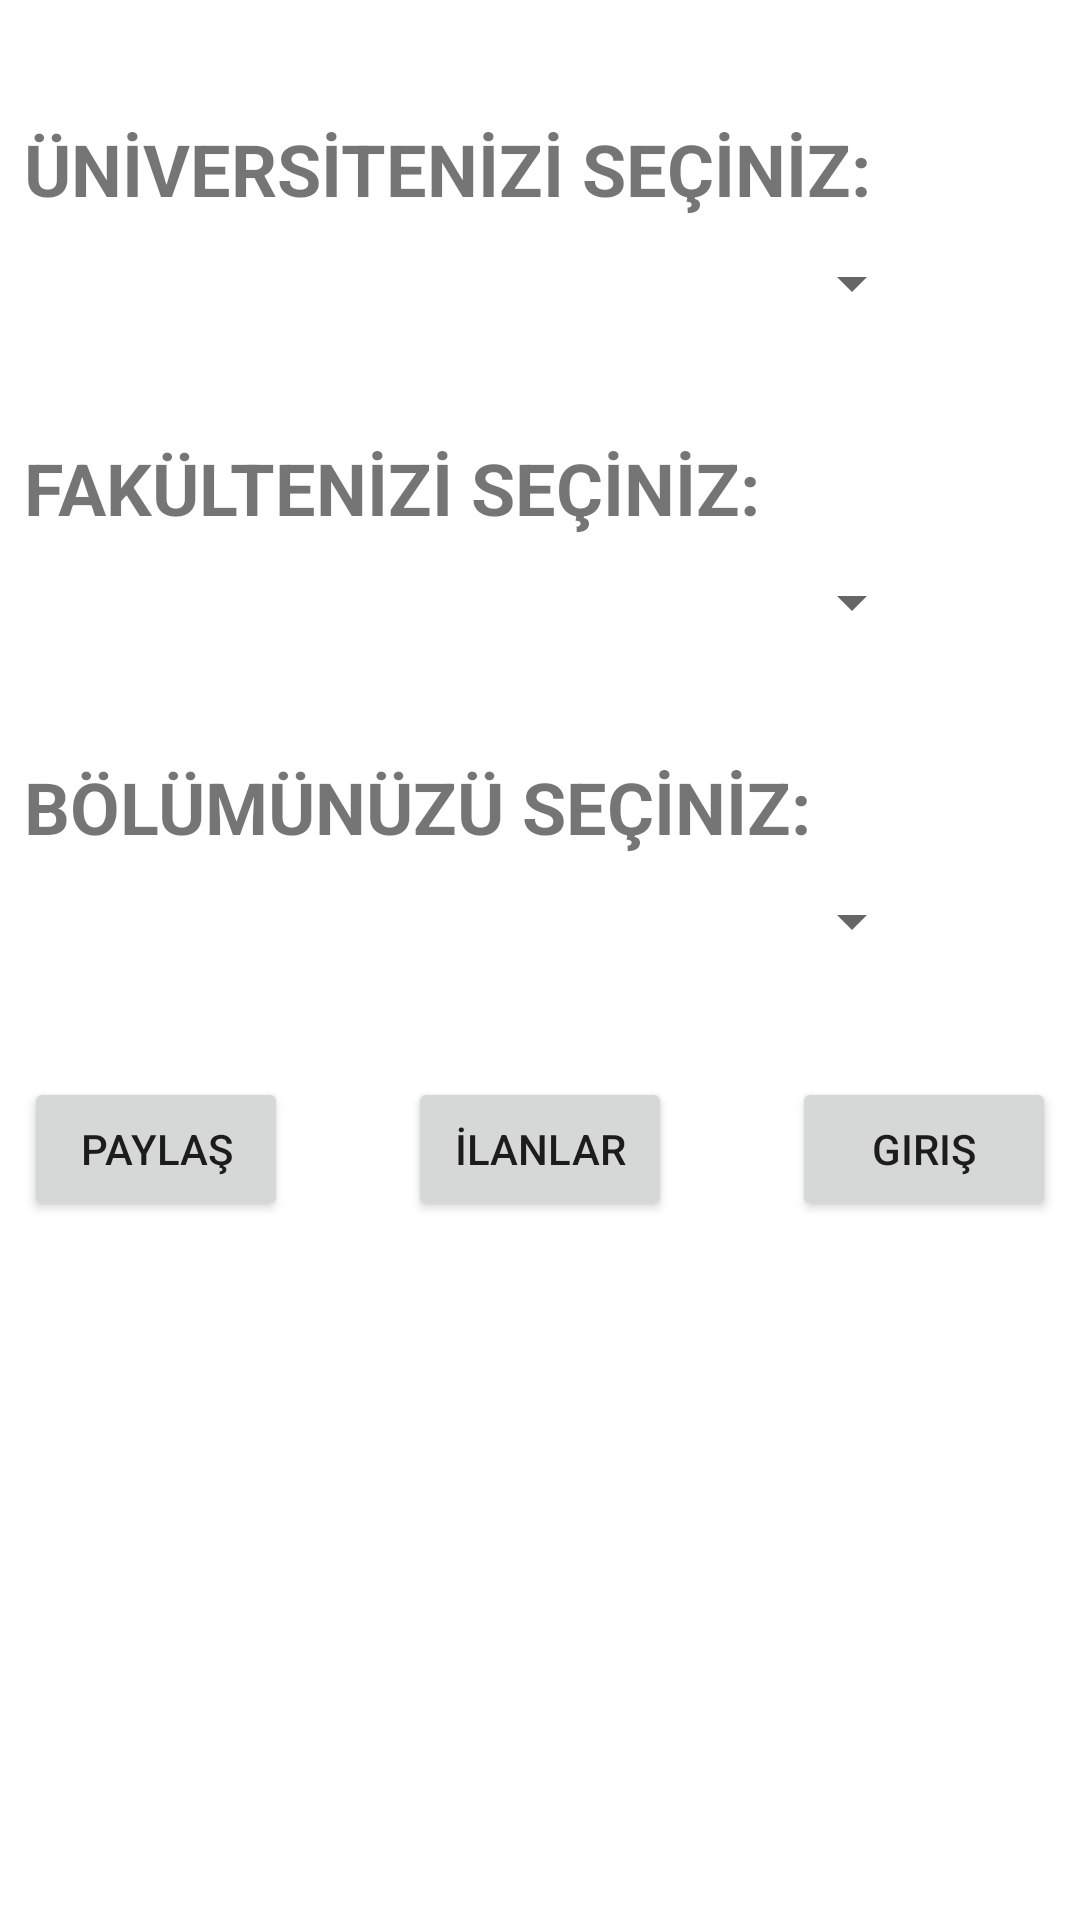

Layout XML and referenced resources for this Android screen:
<!-- AndroidManifest.xml: application theme Theme.ViFi -->
<!-- res/layout/activity_main.xml -->
<?xml version="1.0" encoding="utf-8"?>
<androidx.constraintlayout.widget.ConstraintLayout xmlns:android="http://schemas.android.com/apk/res/android"
    xmlns:app="http://schemas.android.com/apk/res-auto"
    xmlns:tools="http://schemas.android.com/tools"
    android:layout_width="match_parent"
    android:layout_height="match_parent"
    tools:context=".MainActivity">

    <TextView
        android:id="@+id/textView"
        android:layout_width="300dp"
        android:layout_height="wrap_content"
        android:layout_marginStart="8dp"
        android:layout_marginLeft="8dp"
        android:layout_marginTop="40dp"
        android:layout_marginEnd="8dp"
        android:layout_marginRight="8dp"
        android:text="ÜNİVERSİTENİZİ SEÇİNİZ:"
        android:textSize="24sp"
        android:textStyle="bold"
        app:layout_constraintEnd_toEndOf="parent"
        app:layout_constraintHorizontal_bias="0.0"
        app:layout_constraintStart_toStartOf="parent"
        app:layout_constraintTop_toTopOf="parent" />

    <Spinner
        android:id="@+id/spinnerUni"
        android:layout_width="300dp"
        android:layout_height="wrap_content"
        android:layout_marginStart="8dp"
        android:layout_marginLeft="8dp"
        android:layout_marginTop="10dp"
        android:layout_marginEnd="16dp"
        android:layout_marginRight="16dp"
        app:layout_constraintEnd_toEndOf="parent"
        app:layout_constraintHorizontal_bias="0.0"
        app:layout_constraintStart_toStartOf="parent"
        app:layout_constraintTop_toBottomOf="@+id/textView" />

    <TextView
        android:id="@+id/textView2"
        android:layout_width="300dp"
        android:layout_height="wrap_content"
        android:layout_marginStart="8dp"
        android:layout_marginLeft="8dp"
        android:layout_marginTop="40dp"
        android:layout_marginEnd="8dp"
        android:layout_marginRight="8dp"
        android:text="FAKÜLTENİZİ SEÇİNİZ:"
        android:textSize="24sp"
        android:textStyle="bold"
        app:layout_constraintEnd_toEndOf="parent"
        app:layout_constraintHorizontal_bias="0.0"
        app:layout_constraintStart_toStartOf="parent"
        app:layout_constraintTop_toBottomOf="@+id/spinnerUni" />

    <TextView
        android:id="@+id/textView3"
        android:layout_width="300dp"
        android:layout_height="wrap_content"
        android:layout_marginStart="8dp"
        android:layout_marginLeft="8dp"
        android:layout_marginTop="40dp"
        android:layout_marginEnd="8dp"
        android:layout_marginRight="8dp"
        android:text="BÖLÜMÜNÜZÜ SEÇİNİZ:"
        android:textSize="24sp"
        android:textStyle="bold"
        app:layout_constraintEnd_toEndOf="parent"
        app:layout_constraintHorizontal_bias="0.0"
        app:layout_constraintStart_toStartOf="parent"
        app:layout_constraintTop_toBottomOf="@+id/spinnerFak" />

    <Spinner
        android:id="@+id/spinnerFak"
        android:layout_width="300dp"
        android:layout_height="wrap_content"
        android:layout_marginStart="8dp"
        android:layout_marginLeft="8dp"
        android:layout_marginTop="10dp"
        android:layout_marginEnd="16dp"
        android:layout_marginRight="16dp"
        app:layout_constraintEnd_toEndOf="parent"
        app:layout_constraintHorizontal_bias="0.0"
        app:layout_constraintStart_toStartOf="parent"
        app:layout_constraintTop_toBottomOf="@+id/textView2" />

    <Spinner
        android:id="@+id/spinnerBol"
        android:layout_width="300dp"
        android:layout_height="wrap_content"
        android:layout_marginStart="8dp"
        android:layout_marginLeft="8dp"
        android:layout_marginTop="10dp"
        android:layout_marginEnd="16dp"
        android:layout_marginRight="16dp"
        app:layout_constraintEnd_toEndOf="parent"
        app:layout_constraintHorizontal_bias="0.0"
        app:layout_constraintStart_toStartOf="parent"
        app:layout_constraintTop_toBottomOf="@+id/textView3" />

    <Button
        android:id="@+id/buttonAddAnnouncements"
        android:layout_width="wrap_content"
        android:layout_height="wrap_content"
        android:layout_marginStart="8dp"
        android:layout_marginLeft="8dp"
        android:layout_marginTop="40dp"
        android:layout_marginEnd="8dp"
        android:layout_marginRight="8dp"
        android:onClick="onLoginButtonClick"
        android:text="Giriş"
        app:layout_constraintEnd_toEndOf="parent"
        app:layout_constraintHorizontal_bias="1.0"
        app:layout_constraintStart_toStartOf="parent"
        app:layout_constraintTop_toBottomOf="@+id/spinnerBol" />

    <Button
        android:id="@+id/btnShare"
        android:layout_width="wrap_content"
        android:layout_height="wrap_content"
        android:layout_marginStart="8dp"
        android:layout_marginLeft="8dp"
        android:layout_marginTop="40dp"
        android:text="Paylaş"
        app:layout_constraintStart_toStartOf="parent"
        app:layout_constraintTop_toBottomOf="@+id/spinnerBol" />

    <Button
        android:id="@+id/buttonAnnouncements"
        android:layout_width="wrap_content"
        android:layout_height="wrap_content"
        android:layout_marginStart="8dp"
        android:layout_marginLeft="8dp"
        android:layout_marginEnd="8dp"
        android:layout_marginRight="8dp"
        android:onClick="announcementsButtonClick"
        android:text="İlanlar"
        app:layout_constraintEnd_toStartOf="@+id/buttonAddAnnouncements"
        app:layout_constraintStart_toEndOf="@+id/btnShare"
        app:layout_constraintTop_toTopOf="@+id/btnShare" />
</androidx.constraintlayout.widget.ConstraintLayout>
<!-- resources referenced by this layout -->
<resources>
  <style name="Theme.ViFi" parent="android:Theme.Material.Light.NoActionBar">
          <item name="android:windowBackground">@color/window_background_light</item>
      </style>
  <color name="window_background_light">#FFFFFF</color>
</resources>
